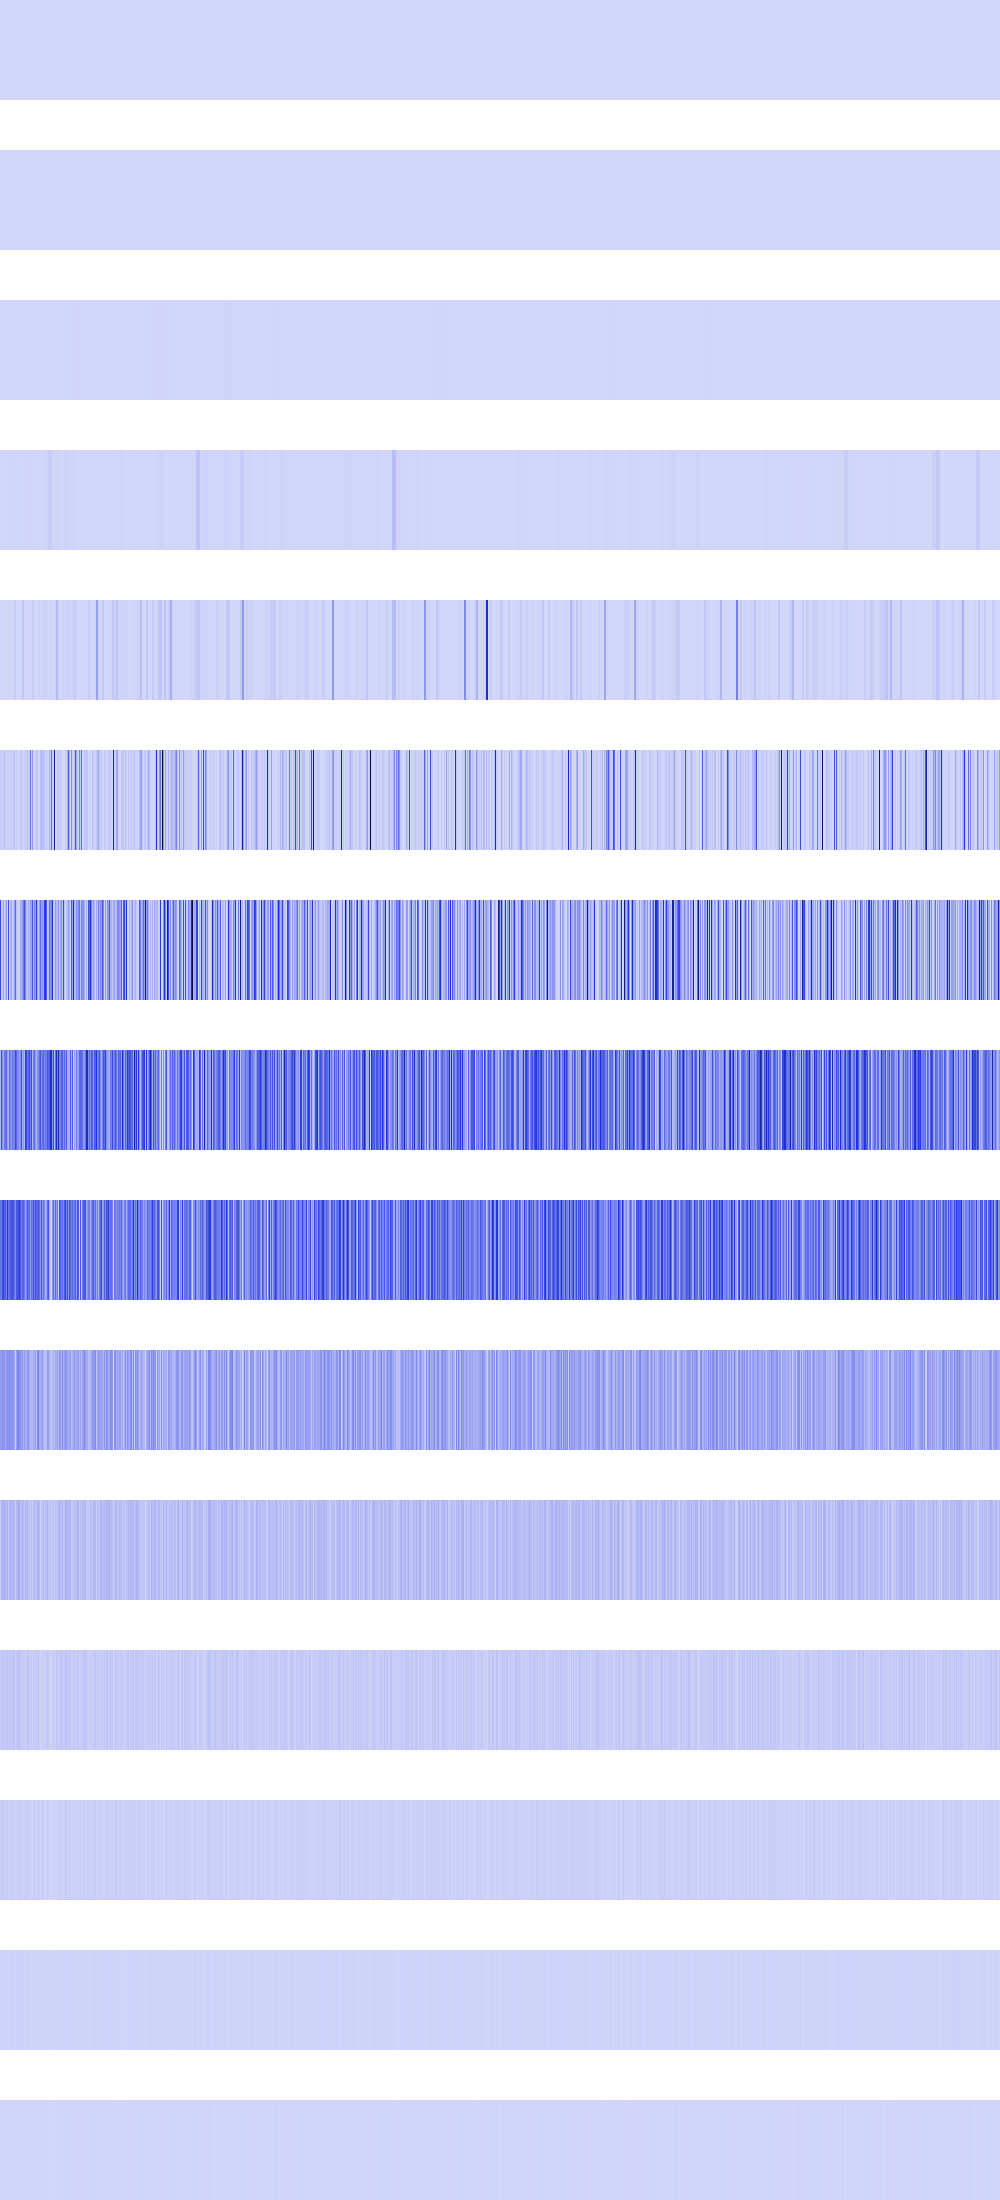

The file beside this chart, header and first rows:
0, 0, 0, 0, 0, 0, 0, 0, 0, 0, 0, 0, 0, 0, 0, 0, 0, 0, 0, 0, 0, 0, 0, 0
0, 0, 0, 0, 0, 0, 0, 0, 0, 0, 0, 0, 0, 0, 0, 0, 0, 0, 0, 0, 0, 0, 0, 0
678976, 678976, 678976, 678976, 678976, 678976, 678976, 678976, 705600, 705600, 705600, 705600, 705600, 705600, 705600, 705600, 577600, 577600, 577600, 577600, 577600, 577600, 577600, 577600
0, 0, 0, 0, 2715904, 2715904, 2715904, 2715904, 2822400, 2822400, 2822400, 2822400, 2458624, 2458624, 2458624, 2458624, 4096, 4096, 4096, 4096, 6400, 6400, 6400, 6400
0, 0, 0, 0, 0, 0, 2663424, 2663424, 3326976, 3326976, 3444736, 3444736, 2458624, 2458624, 26542728, 26542728, 16384, 16384, 0, 0, 25600, 25600, 45158400, 45158400
25563136, 45158400, 2560000, 45158400, 45158400, 45158400, 3211264, 23040000, 26873856, 2359296, 23658496, 23658496, 29593600, 27541504, 74649184, 0, 28217344, 5017600, 1183744, 19501056, 28901376, 45158400, 33177600, 5914624
407377216, 34611200, 19079168, 156672000, 11214848, 64888832, 175439872, 1875968, 400102784, 7372800, 83968000, 147095552, 892928, 63520768, 149594112, 310721408, 56434688, 14000128, 23732224, 2859008, 130056192, 110796800, 170344448, 259850240
92717056, 387432448, 212320256, 123682816, 260751360, 306692096, 299696128, 164610048, 92061696, 337936384, 210862080, 179011584, 276152320, 242319360, 249577472, 401309696, 326549504, 212189184, 214024192, 173064192, 199983104, 392970240, 131170304, 176128000
278888448, 281772032, 391675904, 419790848, 355041280, 341671936, 256835584, 458391552, 280461312, 296878080, 361103360, 375980032, 386760704, 363593728, 276398080, 223805440, 357269504, 400457728, 373587968, 461930496, 350814208, 268599296, 341311488, 326172672
171900928, 158269440, 227868672, 154599424, 207290368, 125763584, 181534720, 199819264, 175046656, 227278848, 183500800, 181534720, 203358208, 165412864, 158007296, 11403264, 152240128, 225509376, 239927296, 184090624, 206700544, 142934016, 173801472, 103677952
41811968, 81657856, 103415808, 99483648, 112590848, 92143616, 69468160, 114425856, 48103424, 85458944, 106954752, 94633984, 79560704, 95944704, 81133568, 22806528, 77987840, 98697216, 119144448, 116523008, 69468160, 59375616, 104333312, 81526784
24903680, 37486592, 55836672, 31195136, 40632320, 50069504, 29884416, 52690944, 29097984, 53477376, 46137344, 29884416, 50069504, 66060288, 36438016, 20447232, 38535168, 63176704, 53739520, 56885248, 46661632, 18087936, 40894464, 37224448
16252928, 24641536, 36175872, 20447232, 22544384, 24641536, 26214400, 29884416, 7864320, 23068672, 25165824, 26214400, 24641536, 23068672, 22544384, 15728640, 18350080, 25690112, 23592960, 29884416, 26214400, 19398656, 23068672, 7340032
7340032, 15728640, 13631488, 15728640, 11534336, 15728640, 10485760, 17825792, 7340032, 12582912, 16777216, 10485760, 15728640, 12582912, 11534336, 6291456, 11534336, 17825792, 13631488, 17825792, 10485760, 13631488, 12582912, 14680064
6291456, 6291456, 10485760, 6291456, 6291456, 6291456, 4194304, 10485760, 6291456, 8388608, 8388608, 4194304, 6291456, 8388608, 6291456, 4194304, 6291456, 10485760, 10485760, 10485760, 4194304, 2097152, 8388608, 4194304
